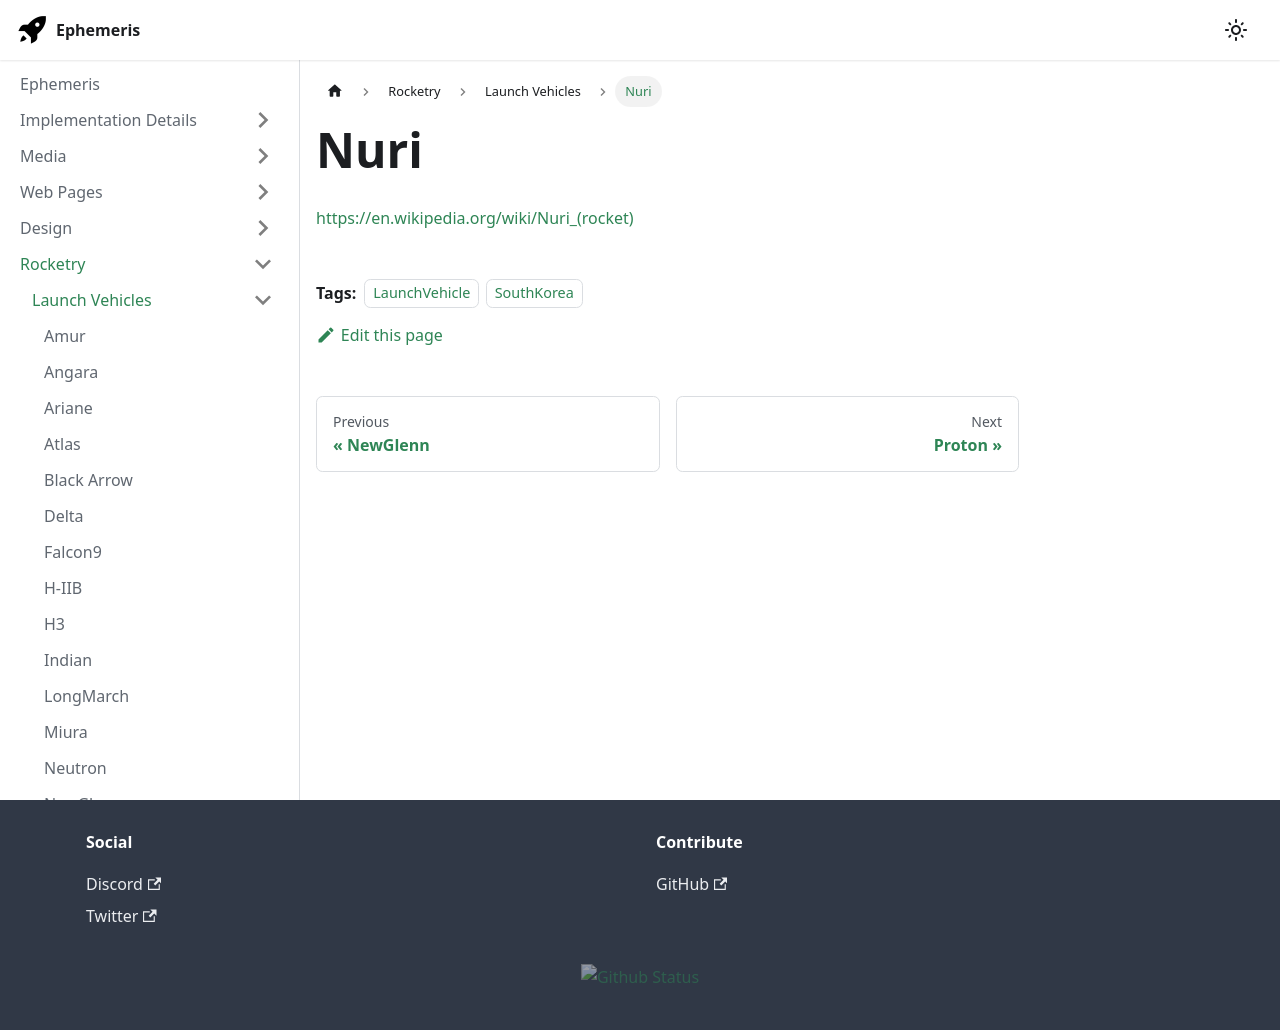

repository: martindevans/EphemerisNotes · page: Rocketry/LaunchVehicles/Nuri/index.html · generator: docusaurus

---
tags:
    - LaunchVehicle
    - "SouthKorea"
---

https://en.wikipedia.org/wiki/Nuri_(rocket)
